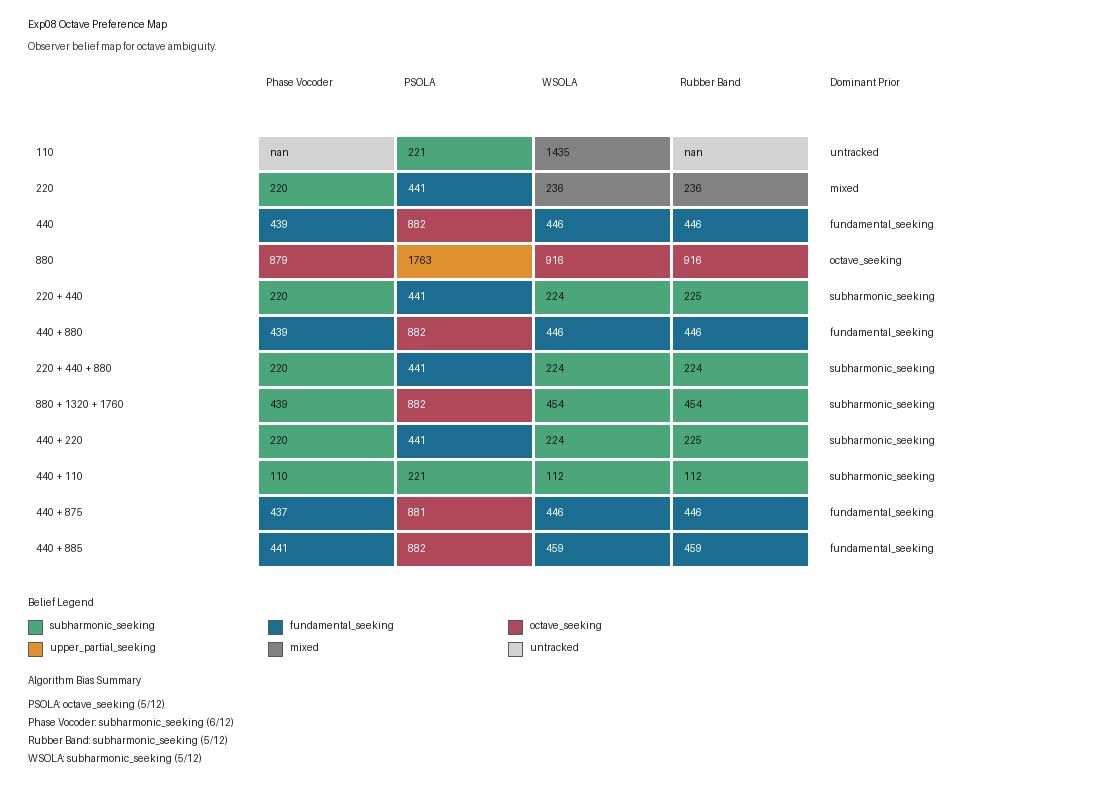

The data file committed next to this chart (first rows):
case_id, case_family, case_label, physical_frequencies_hz, algorithm, algorithm_label, dominant_inferred_pitch_hz, iqr_inferred_f0_hz, mean_confidence, valid_frame_fraction, observer_belief
octave_pure_110, pure_tones, 110, 110, phase_vocoder, Phase Vocoder, , , 0.9604, 0.0, untracked
octave_pure_110, pure_tones, 110, 110, wsola, WSOLA, 1435, 0.123, 0.8887, 0.04598, mixed
octave_pure_110, pure_tones, 110, 110, rubber_band, Rubber Band, , , 0.8716, 0.0, untracked
octave_pure_110, pure_tones, 110, 110, psola, PSOLA, 220.9, 4.3090215513075236e-05, 0.9778, 1.0, subharmonic_seeking
octave_pure_220, pure_tones, 220, 220, phase_vocoder, Phase Vocoder, 219.8, 7.289283297495786e-05, 0.98, 0.9885, subharmonic_seeking
octave_pure_220, pure_tones, 220, 220, wsola, WSOLA, 236.1, 0.03743, 0.9137, 0.9425, mixed
octave_pure_220, pure_tones, 220, 220, rubber_band, Rubber Band, 236, 0.3416, 0.8962, 0.8966, mixed
octave_pure_220, pure_tones, 220, 220, psola, PSOLA, 440.8, 7.253469220813713e-06, 0.993, 1.0, fundamental_seeking
octave_pure_440, pure_tones, 440, 440, phase_vocoder, Phase Vocoder, 439.4, 5.348644265268376e-06, 0.9946, 1.0, fundamental_seeking
octave_pure_440, pure_tones, 440, 440, wsola, WSOLA, 446.5, 0.07876, 0.9196, 0.9425, fundamental_seeking
octave_pure_440, pure_tones, 440, 440, rubber_band, Rubber Band, 446.5, 0.3512, 0.9205, 0.9425, fundamental_seeking
octave_pure_440, pure_tones, 440, 440, psola, PSOLA, 881.6, 6.854467710581957e-05, 0.9975, 1.0, octave_seeking
octave_pure_880, pure_tones, 880, 880, phase_vocoder, Phase Vocoder, 878.7, 8.04048431746196e-06, 0.9971, 1.0, octave_seeking
octave_pure_880, pure_tones, 880, 880, wsola, WSOLA, 916.4, 20.26, 0.9135, 0.954, octave_seeking
octave_pure_880, pure_tones, 880, 880, rubber_band, Rubber Band, 916.4, 20.53, 0.9138, 0.954, octave_seeking
octave_pure_880, pure_tones, 880, 880, psola, PSOLA, 1763, 0.0007491, 0.999, 1.0, upper_partial_seeking
octave_mix_220_440, octave_mixtures, 220 + 440, 220,440, phase_vocoder, Phase Vocoder, 219.7, 3.8772846664869576e-05, 0.9805, 1.0, subharmonic_seeking
octave_mix_220_440, octave_mixtures, 220 + 440, 220,440, wsola, WSOLA, 224.2, 0.09068, 0.8829, 0.9425, subharmonic_seeking
octave_mix_220_440, octave_mixtures, 220 + 440, 220,440, rubber_band, Rubber Band, 224.9, 0.2879, 0.8628, 0.8966, subharmonic_seeking
octave_mix_220_440, octave_mixtures, 220 + 440, 220,440, psola, PSOLA, 440.8, 0.001414, 0.9929, 1.0, fundamental_seeking
octave_mix_440_880, octave_mixtures, 440 + 880, 440,880, phase_vocoder, Phase Vocoder, 439.3, 5.047942238434189e-06, 0.993, 1.0, fundamental_seeking
octave_mix_440_880, octave_mixtures, 440 + 880, 440,880, wsola, WSOLA, 446.5, 0.1181, 0.9164, 0.9655, fundamental_seeking
octave_mix_440_880, octave_mixtures, 440 + 880, 440,880, rubber_band, Rubber Band, 446.5, 0.2128, 0.9161, 0.954, fundamental_seeking
octave_mix_440_880, octave_mixtures, 440 + 880, 440,880, psola, PSOLA, 881.5, 0.003829, 0.9974, 1.0, octave_seeking
octave_mix_220_440_880, octave_mixtures, 220 + 440 + 880, 220,440,880, phase_vocoder, Phase Vocoder, 219.7, 1.0368653192927013e-05, 0.9792, 1.0, subharmonic_seeking
octave_mix_220_440_880, octave_mixtures, 220 + 440 + 880, 220,440,880, wsola, WSOLA, 223.5, 0.08386, 0.8888, 0.954, subharmonic_seeking
octave_mix_220_440_880, octave_mixtures, 220 + 440 + 880, 220,440,880, rubber_band, Rubber Band, 223.8, 0.3834, 0.8915, 0.9655, subharmonic_seeking
octave_mix_220_440_880, octave_mixtures, 220 + 440 + 880, 220,440,880, psola, PSOLA, 440.8, 5.272197870453965e-05, 0.9927, 1.0, fundamental_seeking
octave_missing_440, missing_fundamental, 880 + 1320 + 1760, 880,1320,1760, phase_vocoder, Phase Vocoder, 439.3, 9.716832778394746e-06, 0.9909, 1.0, subharmonic_seeking
octave_missing_440, missing_fundamental, 880 + 1320 + 1760, 880,1320,1760, wsola, WSOLA, 454.1, 0.05304, 0.901, 0.908, subharmonic_seeking
octave_missing_440, missing_fundamental, 880 + 1320 + 1760, 880,1320,1760, rubber_band, Rubber Band, 454, 0.1099, 0.9009, 0.908, subharmonic_seeking
octave_missing_440, missing_fundamental, 880 + 1320 + 1760, 880,1320,1760, psola, PSOLA, 881.6, 0.002728, 0.9971, 1.0, octave_seeking
octave_subharmonic_440_220, subharmonics, 440 + 220, 440,220, phase_vocoder, Phase Vocoder, 219.7, 3.8772846664869576e-05, 0.9805, 1.0, subharmonic_seeking
octave_subharmonic_440_220, subharmonics, 440 + 220, 440,220, wsola, WSOLA, 224.2, 0.09068, 0.8829, 0.9425, subharmonic_seeking
octave_subharmonic_440_220, subharmonics, 440 + 220, 440,220, rubber_band, Rubber Band, 224.9, 0.2879, 0.8628, 0.8966, subharmonic_seeking
octave_subharmonic_440_220, subharmonics, 440 + 220, 440,220, psola, PSOLA, 440.8, 0.001414, 0.9929, 1.0, fundamental_seeking
octave_subharmonic_440_110, subharmonics, 440 + 110, 440,110, phase_vocoder, Phase Vocoder, 109.9, 1.2176863592117115e-05, 0.925, 0.9885, subharmonic_seeking
octave_subharmonic_440_110, subharmonics, 440 + 110, 440,110, wsola, WSOLA, 112, 0.04412, 0.8309, 0.9425, subharmonic_seeking
octave_subharmonic_440_110, subharmonics, 440 + 110, 440,110, rubber_band, Rubber Band, 111.7, 0.09213, 0.8413, 0.908, subharmonic_seeking
octave_subharmonic_440_110, subharmonics, 440 + 110, 440,110, psola, PSOLA, 220.9, 5.404994169566635e-05, 0.9759, 1.0, subharmonic_seeking
octave_detuned_octave_875, detuned_octaves, 440 + 875, 440,875, phase_vocoder, Phase Vocoder, 437.4, 1.158187768623975e-05, 0.9943, 1.0, fundamental_seeking
octave_detuned_octave_875, detuned_octaves, 440 + 875, 440,875, wsola, WSOLA, 446, 0.08882, 0.9147, 0.954, fundamental_seeking
octave_detuned_octave_875, detuned_octaves, 440 + 875, 440,875, rubber_band, Rubber Band, 446, 0.2084, 0.917, 0.9655, fundamental_seeking
octave_detuned_octave_875, detuned_octaves, 440 + 875, 440,875, psola, PSOLA, 880.6, 0.02015, 0.9962, 1.0, octave_seeking
octave_detuned_octave_885, detuned_octaves, 440 + 885, 440,885, phase_vocoder, Phase Vocoder, 441.3, 5.157564942237514e-06, 0.9926, 1.0, fundamental_seeking
octave_detuned_octave_885, detuned_octaves, 440 + 885, 440,885, wsola, WSOLA, 458.8, 0.3746, 0.9264, 1.0, fundamental_seeking
octave_detuned_octave_885, detuned_octaves, 440 + 885, 440,885, rubber_band, Rubber Band, 458.8, 0.4331, 0.921, 1.0, fundamental_seeking
octave_detuned_octave_885, detuned_octaves, 440 + 885, 440,885, psola, PSOLA, 882.5, 0.02738, 0.9973, 1.0, octave_seeking
